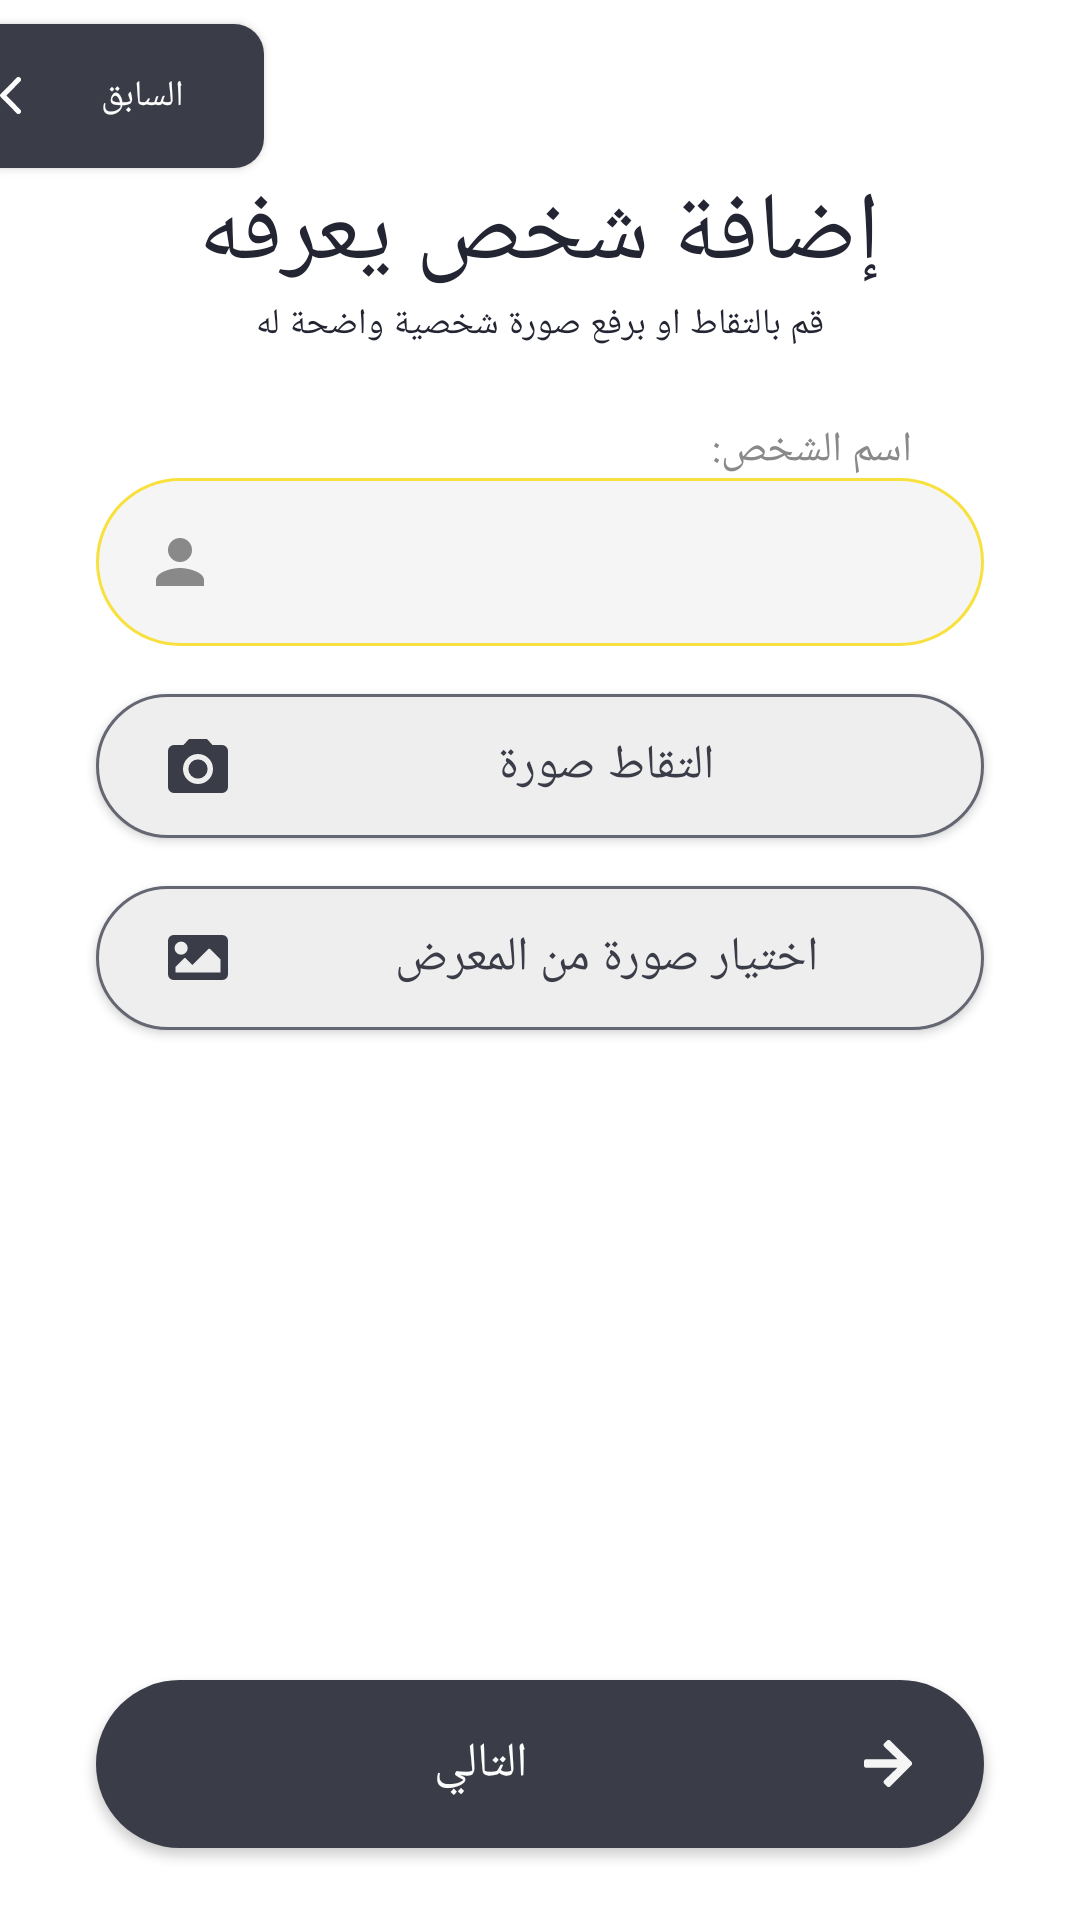

Android layout source for this screen:
<!-- AndroidManifest.xml: activity theme ActionBarBlackText -->
<!-- res/layout/activity_add_person.xml -->
<?xml version="1.0" encoding="utf-8"?>
<androidx.constraintlayout.widget.ConstraintLayout xmlns:android="http://schemas.android.com/apk/res/android"
    xmlns:app="http://schemas.android.com/apk/res-auto"
    xmlns:tools="http://schemas.android.com/tools"
    android:layout_width="match_parent"
    android:layout_height="match_parent"
    tools:context=".ui.add_person_activity.AddPersonActivity">

    <com.google.android.material.textfield.TextInputEditText
        android:id="@+id/et_add_person_name"
        style="@style/SanadInputField"
        android:layout_width="0dp"
        android:layout_marginStart="32dp"
        android:layout_marginEnd="32dp"
        android:drawableLeft="@drawable/ic_person"
        app:layout_constraintEnd_toEndOf="parent"
        app:layout_constraintStart_toStartOf="parent"
        app:layout_constraintTop_toBottomOf="@+id/textView30" />

    <Button
        android:id="@+id/btn_add_person_take_photo"
        style="@style/SanadGreyButton"
        android:layout_width="0dp"
        android:layout_marginStart="32dp"
        android:layout_marginTop="16dp"
        android:layout_marginEnd="32dp"
        android:drawableLeft="@drawable/ic_camera"
        android:paddingLeft="24dp"
        android:text="@string/take_picture"
        app:backgroundTint="@null"
        app:layout_constraintEnd_toEndOf="parent"
        app:layout_constraintStart_toStartOf="parent"
        app:layout_constraintTop_toBottomOf="@+id/et_add_person_name" />

    <Button
        android:id="@+id/btn_add_person_pick_from_gallery"
        style="@style/SanadGreyButton"
        android:layout_width="0dp"
        android:layout_marginStart="32dp"
        android:layout_marginTop="16dp"
        android:layout_marginEnd="32dp"
        android:drawableLeft="@drawable/ic_image"
        android:paddingLeft="24dp"
        android:text="@string/pick_from_gallery"
        app:backgroundTint="@null"
        app:layout_constraintEnd_toEndOf="parent"
        app:layout_constraintStart_toStartOf="parent"
        app:layout_constraintTop_toBottomOf="@+id/btn_add_person_take_photo" />

    <Button
        android:id="@+id/btn_add_person_done"
        style="@style/SanadSubmitButton"
        android:layout_width="0dp"
        android:layout_marginStart="32dp"
        android:layout_marginEnd="32dp"
        android:layout_marginBottom="24dp"
        android:drawableRight="@drawable/ic_arrow_right"
        android:paddingRight="24dp"
        android:text="@string/on_boarding_next"
        app:backgroundTint="@null"
        app:layout_constraintBottom_toBottomOf="parent"
        app:layout_constraintEnd_toEndOf="parent"
        app:layout_constraintStart_toStartOf="parent" />

    <TextView
        android:id="@+id/tv_add_person_error"
        android:layout_width="wrap_content"
        android:layout_height="wrap_content"
        android:layout_marginBottom="8dp"
        android:textColor="@android:color/holo_red_dark"
        android:visibility="invisible"
        app:layout_constraintBottom_toTopOf="@+id/btn_add_person_done"
        app:layout_constraintEnd_toEndOf="parent"
        app:layout_constraintEnd_toStartOf="@+id/iv_add_person_preview"
        app:layout_constraintStart_toStartOf="parent"
        app:layout_constraintTop_toBottomOf="@+id/btn_add_person_pick_from_gallery"
        tools:text="Error" />

    <ProgressBar
        android:id="@+id/pb_add_person_loading"
        style="?android:attr/progressBarStyle"
        android:layout_width="wrap_content"
        android:layout_height="wrap_content"
        android:visibility="invisible"
        app:layout_constraintBottom_toTopOf="@+id/btn_add_person_done"
        app:layout_constraintEnd_toEndOf="parent"
        app:layout_constraintEnd_toStartOf="@+id/iv_add_person_preview"
        app:layout_constraintStart_toStartOf="parent"
        app:layout_constraintTop_toBottomOf="@+id/btn_add_person_take_photo" />

    <ImageView
        android:id="@+id/iv_add_person_preview"
        android:layout_width="96dp"
        android:layout_height="96dp"
        android:background="@drawable/yellow_circle_background"
        android:padding="1dp"
        android:visibility="invisible"
        app:layout_constraintBottom_toTopOf="@+id/btn_add_person_done"
        app:layout_constraintEnd_toEndOf="parent"
        app:layout_constraintStart_toStartOf="parent"
        app:layout_constraintTop_toBottomOf="@+id/btn_add_person_pick_from_gallery"
        tools:srcCompat="@drawable/blind_connect_background" />

    <Button
        android:id="@+id/btn_add_person_previous"
        style="@style/SanadPreviousButton"
        android:layout_width="wrap_content"
        android:layout_height="wrap_content"
        android:layout_marginTop="8dp"
        android:text="@string/previous"
        app:backgroundTint="@null"
        app:layout_constraintStart_toStartOf="parent"
        app:layout_constraintTop_toTopOf="parent" />

    <TextView
        android:id="@+id/textView28"
        style="@style/SanadTitle"
        android:layout_width="wrap_content"
        android:layout_height="wrap_content"
        android:text="@string/add_known_person_label"
        app:layout_constraintEnd_toEndOf="parent"
        app:layout_constraintStart_toStartOf="parent"
        app:layout_constraintTop_toBottomOf="@+id/btn_add_person_previous" />

    <TextView
        android:id="@+id/textView29"
        style="@style/SanadRegularBlueText"
        android:layout_width="wrap_content"
        android:layout_height="wrap_content"
        android:text="@string/add_person_message"
        app:layout_constraintEnd_toEndOf="parent"
        app:layout_constraintStart_toStartOf="parent"
        app:layout_constraintTop_toBottomOf="@+id/textView28" />

    <TextView
        android:id="@+id/textView30"
        style="@style/SanadAddBlindText"
        android:layout_width="wrap_content"
        android:layout_height="wrap_content"
        android:layout_marginTop="24dp"
        android:layout_marginEnd="56dp"
        android:text="@string/add_person_name_label"
        app:layout_constraintEnd_toEndOf="parent"
        app:layout_constraintTop_toBottomOf="@+id/textView29" />

</androidx.constraintlayout.widget.ConstraintLayout>
<!-- resources referenced by this layout -->
<resources>
  <!-- drawable blind_connect_background (drawable) -->
  <?xml version="1.0" encoding="utf-8"?>
  <shape xmlns:android="http://schemas.android.com/apk/res/android" android:shape="oval">
      <solid android:color="@color/sanad_green_connect" />
  </shape>
  <string name="add_known_person_label">إضافة شخص يعرفه</string>
  <string name="add_person_message">قم بالتقاط او برفع صورة شخصية واضحة له</string>
  <string name="add_person_name_label">اسم الشخص:</string>
  <string name="on_boarding_next">التالي</string>
  <string name="pick_from_gallery">اختيار صورة من المعرض</string>
  <string name="previous">السابق</string>
  <string name="take_picture">التقاط صورة</string>
  <style name="SanadAddBlindText">
          <item name="android:textSize">14sp</item>
          <item name="android:textColor">@color/sanad_grey_hint</item>
          <item name="android:fontFamily">@font/cairo_regular</item>
      </style>
  <style name="SanadGreyButton">
          <item name="android:layout_height">48dp</item>
          <item name="android:background">@drawable/sanad_grey_button_background</item>
          <item name="android:textColor">@color/sanad_back_blue</item>
          <item name="android:fontFamily">@font/cairo_semi_bold</item>
          <item name="android:textSize">16sp</item>
      </style>
  <style name="SanadRegularBlueText">
          <item name="android:fontFamily">@font/cairo_regular</item>
          <item name="android:textColor">@color/sanad_text_blue</item>
          <item name="android:textSize">12sp</item>
      </style>
  <style name="SanadSubmitButton">
          <item name="android:layout_height">56dp</item>
          <item name="android:background">@drawable/submit_button_background</item>
          <item name="android:textColor">@color/sanad_off_white</item>
          <item name="android:fontFamily">@font/cairo_bold</item>
          <item name="android:textSize">16sp</item>
      </style>
  <style name="SanadTitle">
          <item name="android:fontFamily">@font/cairo_bold</item>
          <item name="android:textColor">@color/sanad_text_blue</item>
          <item name="android:textSize">32sp</item>
      </style>
  <style name="ActionBarBlackText" parent="Theme.GraduationProject">
          <item name="colorPrimaryVariant">@color/white</item>
          <item name="colorPrimary">@color/sanad_yellow</item>
          <item name="android:windowLightStatusBar">true</item>
      </style>
  <color name="sanad_green_connect">#47C300</color>
  <color name="sanad_grey_hint">#898989</color>
  <color name="sanad_back_blue">#3A3C47</color>
  <!-- drawable btn_previous_background (drawable) -->
  <?xml version="1.0" encoding="utf-8"?>
  <shape xmlns:android="http://schemas.android.com/apk/res/android"
      android:shape="rectangle">
      <solid android:color="@color/sanad_back_blue" />
      <corners
          android:bottomRightRadius="10dp"
          android:topRightRadius="10dp" />
  </shape>
  <color name="sanad_off_white">#FDFDFD</color>
  <color name="sanad_text_blue">#232632</color>
  <!-- drawable submit_button_background (drawable) -->
  <?xml version="1.0" encoding="utf-8"?>
  <shape xmlns:android="http://schemas.android.com/apk/res/android"
      android:shape="rectangle">
      <solid android:color="@color/sanad_back_blue" />
      <corners android:radius="28dp" />
  
  </shape>
  <color name="white">#FFFFFFFF</color>
  <color name="sanad_yellow">#F8E13F</color>
  <color name="sanad_white_font">#EEEEEE</color>
  <color name="sanad_inactive">#646672</color>
  <color name="sanad_grey_edit_text">#F5F5F5</color>
  <color name="purple_500">#FF6200EE</color>
  <color name="purple_700">#FF3700B3</color>
  <color name="teal_200">#FF03DAC5</color>
  <color name="teal_700">#FF018786</color>
  <color name="black">#FF000000</color>
</resources>
